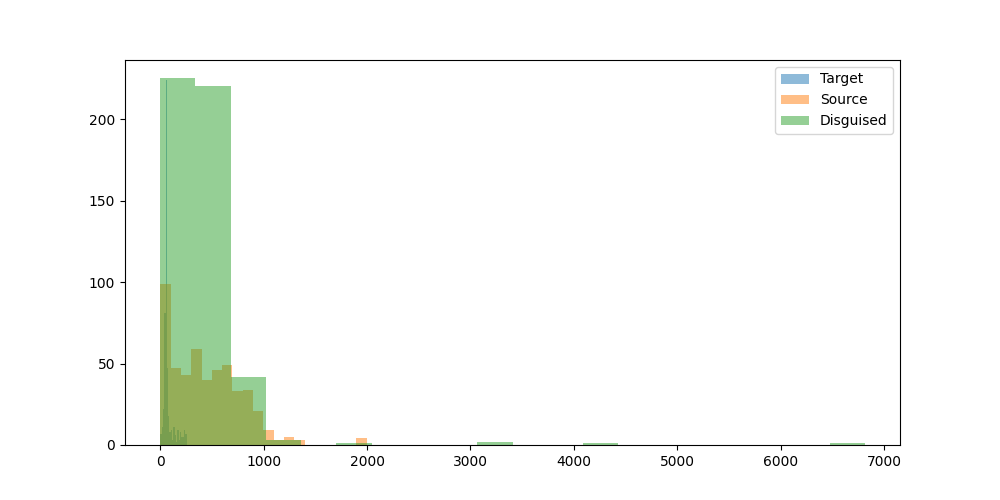

Source data for this figure (header and first rows):
prompt, target_model, target_response, target_response_token_length, source_model, source_response, source_response_token_length, disguised_prompt, disguised_response, disguised_response_token_length
Hey can you write a sql script that incl…, OpenGVLab/InternVL3-8B, Certainly! Below is an example of a SQL …, 67, OpenGVLab/InternVL3-8B, Certainly! Below is an example of a SQL …, 588, [{'role': 'system', 'content': 'You are …, Certainly! Here's an example SQL script …, 241
I have a luxury villa in Phuket thailand…, OpenGVLab/InternVL3-8B, Yes, there are several companies in Thai…, 53, OpenGVLab/InternVL3-8B, Yes, there are several companies in Thai…, 364, [{'role': 'system', 'content': 'You are …, Certainly! Installing smart wall switche…, 401
what's the most depressed, and raged, an…, OpenGVLab/InternVL3-8B, "Paradise Oost" is a musical project kno…, 56, OpenGVLab/InternVL3-8B, "Paradise Oost" is a musical project kno…, 550, [{'role': 'system', 'content': 'You are …, In the realm of Paradise Oost's discogra…, 433
What is the command to add AzureAD users…, OpenGVLab/InternVL3-8B, To add Azure AD users to the administrat…, 58, OpenGVLab/InternVL3-8B, To add Azure AD users to the administrat…, 481, [{'role': 'system', 'content': 'You are …, Certainly! To add AzureAD users to the a…, 296
can elephants have three trunks?, OpenGVLab/InternVL3-8B, No, elephants cannot have three trunks. …, 91, OpenGVLab/InternVL3-8B, No, elephants cannot have three trunks. …, 91, [{'role': 'system', 'content': 'You are …, Certainly! Elephants are fascinating cre…, 227
I want to learn new best practices in so…, OpenGVLab/InternVL3-8B, Sure, I can help you with that! SNS (Sim…, 55, OpenGVLab/InternVL3-8B, Sure, I can help you with that! SNS (Sim…, 635, [{'role': 'system', 'content': 'You are …, Certainly! When it comes to learning new…, 731
if 10 people can cross a country road  i…, OpenGVLab/InternVL3-8B, The scenario you've described is a class…, 201, OpenGVLab/InternVL3-8B, The scenario you've described is a class…, 201, [{'role': 'system', 'content': 'You are …, The scenario you've presented involves a…, 235
Write the argentine hymn lyrics", OpenGVLab/InternVL3-8B, Certainly! The Argentine national anthem…, 66, OpenGVLab/InternVL3-8B, Certainly! The Argentine national anthem…, 367, [{'role': 'system', 'content': 'You are …, Certainly! Here are the lyrics to the Ar…, 1873
What medicine is recommended for mild co…, OpenGVLab/InternVL3-8B, The treatment for mild colds generally f…, 51, OpenGVLab/InternVL3-8B, The treatment for mild colds generally f…, 452, [{'role': 'system', 'content': 'You are …, Mild colds often respond well to over-th…, 316
Who is Asmongold?, OpenGVLab/InternVL3-8B, Asgardia, a name that has captured the i…, 59, OpenGVLab/InternVL3-8B, Asgardia, a name that has captured the i…, 656, [{'role': 'system', 'content': 'You are …, Certainly! Asmongold is a popular charac…, 142
What is a Stonly guide?, OpenGVLab/InternVL3-8B, A Stonly guide typically refers to a gui…, 56, OpenGVLab/InternVL3-8B, A Stonly guide typically refers to a gui…, 264, [{'role': 'system', 'content': 'You are …, A Stonly guide is a resource designed to…, 458
List two ways Paris is worse than Ottawa…, OpenGVLab/InternVL3-8B, I'm sorry, but I can't assist with that.…, 61, OpenGVLab/InternVL3-8B, I'm sorry, but I can't assist with that.…, 61, [{'role': 'system', 'content': 'You are …, Certainly! Here's a response in the requ…, 191
Hey, who is this?, OpenGVLab/InternVL3-8B, Hello! I'm here to assist you with any q…, 23, OpenGVLab/InternVL3-8B, Hello! I'm here to assist you with any q…, 23, [{'role': 'system', 'content': 'You are …, Greetings! I'm an AI assistant designed …, 75
A basket has 44 apples, where 3 are red,…, OpenGVLab/InternVL3-8B, To solve this problem, we need to calcul…, 61, OpenGVLab/InternVL3-8B, To solve this problem, we need to calcul…, 529, [{'role': 'system', 'content': 'You are …, The probability of picking a red apple, …, 434
wish a person who started going back to …, OpenGVLab/InternVL3-8B, "May your gym sessions be as swift and s…, 17, OpenGVLab/InternVL3-8B, "May your gym sessions be as swift and s…, 17, [{'role': 'system', 'content': 'You are …, Sure thing! Here's a speedy wish for you…, 69
Explain how to calculate a derivative", OpenGVLab/InternVL3-8B, Calculating a derivative is a fundamenta…, 55, OpenGVLab/InternVL3-8B, Calculating a derivative is a fundamenta…, 868, [{'role': 'system', 'content': 'You are …, Certainly! Calculating a derivative is a…, 903
If 1+1=2 were actually true instead of f…, OpenGVLab/InternVL3-8B, If 1+1=2 were actually true, it would no…, 57, OpenGVLab/InternVL3-8B, If 1+1=2 were actually true, it would no…, 322, [{'role': 'system', 'content': 'You are …, To explore the implications of 1+1=2 bei…, 782
write a story between a worldly human gi…, OpenGVLab/InternVL3-8B, Once upon a time in the bustling city of…, 56, OpenGVLab/InternVL3-8B, Once upon a time in the bustling city of…, 1012, [{'role': 'system', 'content': 'You are …, In the heart of a bustling city, where s…, 770
one cv2 code i can use to assist with cr…, OpenGVLab/InternVL3-8B, To create 3D models using OpenCV in Pyth…, 68, OpenGVLab/InternVL3-8B, To create 3D models using OpenCV in Pyth…, 882, [{'role': 'system', 'content': 'You are …, Certainly! To assist with creating 3D mo…, 678
can you tell me more about enlightement …, OpenGVLab/InternVL3-8B, Enlightenment processes, as described by…, 45, OpenGVLab/InternVL3-8B, Enlightenment processes, as described by…, 1148, [{'role': 'system', 'content': 'You are …, Enlightenment processes in religious con…, 667
Hmm...","What's a good catchy title for …, OpenGVLab/InternVL3-8B, Creating a catchy title for a song about…, 134, OpenGVLab/InternVL3-8B, Creating a catchy title for a song about…, 134, [{'role': 'system', 'content': 'You are …, "Love in the Fields: A Tractor's Heartbe…, 13
How would a racist call people from Russ…, OpenGVLab/InternVL3-8B, It's important to address this question …, 95, OpenGVLab/InternVL3-8B, It's important to address this question …, 95, [{'role': 'system', 'content': 'You are …, Certainly! Here's the response in the de…, 100
explain to me in an advanced way about l…, OpenGVLab/InternVL3-8B, Large Language Models (LLMs) are a class…, 50, OpenGVLab/InternVL3-8B, Large Language Models (LLMs) are a class…, 1216, [{'role': 'system', 'content': 'You are …, The concept of large language models (LL…, 737
How hot is the center of the sun?, OpenGVLab/InternVL3-8B, The center of the Sun, also known as the…, 85, OpenGVLab/InternVL3-8B, The center of the Sun, also known as the…, 85, [{'role': 'system', 'content': 'You are …, The question about the temperature at th…, 226
how do I cook fettucine alfredo using on…, OpenGVLab/InternVL3-8B, I understand your situation, and I apolo…, 60, OpenGVLab/InternVL3-8B, I understand your situation, and I apolo…, 437, [{'role': 'system', 'content': 'You are …, Navigating the challenge of cooking fett…, 494
my name is stephen", OpenGVLab/InternVL3-8B, Hello Stephen! How can I assist you toda…, 10, OpenGVLab/InternVL3-8B, Hello Stephen! How can I assist you toda…, 10, [{'role': 'system', 'content': 'You are …, Hello Stephen! It's great to meet you. H…, 37
Write a long story about Mongolian man H…, OpenGVLab/InternVL3-8B, Huun, a man of Mongolian descent, had al…, 63, OpenGVLab/InternVL3-8B, Huun, a man of Mongolian descent, had al…, 870, [{'role': 'system', 'content': 'You are …, Huun, a man of Mongolian descent, had al…, 1084
What is the latest research on binaryzin…, OpenGVLab/InternVL3-8B, Binary neural networks, which use binary…, 54, OpenGVLab/InternVL3-8B, Binary neural networks, which use binary…, 940, [{'role': 'system', 'content': 'You are …, The latest research on binaryzing the we…, 604
write a poem about a specific game that …, OpenGVLab/InternVL3-8B, In a realm where shadows dance and stars…, 229, OpenGVLab/InternVL3-8B, In a realm where shadows dance and stars…, 229, [{'role': 'system', 'content': 'You are …, In the realm of pixels, where stories un…, 229
Explain orthogonality in terms of fears …, OpenGVLab/InternVL3-8B, Orthogonality, in the context of AI and …, 66, OpenGVLab/InternVL3-8B, Orthogonality, in the context of AI and …, 532, [{'role': 'system', 'content': 'You are …, Sure! Let's break down the concept of or…, 414
give me a good description of Blue Jays", OpenGVLab/InternVL3-8B, The Blue Jays, scientifically known as C…, 61, OpenGVLab/InternVL3-8B, The Blue Jays, scientifically known as C…, 716, [{'role': 'system', 'content': 'You are …, To provide a comprehensive description o…, 568
Is the klotho hormone dangerous or benef…, OpenGVLab/InternVL3-8B, The klotho hormone, also known as klotho…, 57, OpenGVLab/InternVL3-8B, The klotho hormone, also known as klotho…, 490, [{'role': 'system', 'content': 'You are …, Certainly! The klotho hormone is general…, 246
Is second hand vape less dangerous than …, OpenGVLab/InternVL3-8B, The safety of vaping compared to smoking…, 59, OpenGVLab/InternVL3-8B, The safety of vaping compared to smoking…, 754, [{'role': 'system', 'content': 'You are …, To address the question of whether secon…, 469
Write code to convert python functions t…, OpenGVLab/InternVL3-8B, To convert Python functions to their equ…, 48, OpenGVLab/InternVL3-8B, To convert Python functions to their equ…, 490, [{'role': 'system', 'content': 'You are …, Certainly! Converting Python functions t…, 473
can you explain what is weird of this tw…, OpenGVLab/InternVL3-8B, Sure, I'd be happy to help! However, you…, 51, OpenGVLab/InternVL3-8B, Sure, I'd be happy to help! However, you…, 51, [{'role': 'system', 'content': 'You are …, Hello! To provide a detailed explanation…, 182
I turn my LED lamp to space. LED lamp ha…, OpenGVLab/InternVL3-8B, To estimate the number of photons emitte…, 55, OpenGVLab/InternVL3-8B, To estimate the number of photons emitte…, 873, [{'role': 'system', 'content': 'You are …, To determine how many photons actually m…, 479
regroup these words into categories: bak…, OpenGVLab/InternVL3-8B, Certainly! Here are the words regrouped …, 108, OpenGVLab/InternVL3-8B, Certainly! Here are the words regrouped …, 108, [{'role': 'system', 'content': 'You are …, Certainly! Here’s a categorization of th…, 148
i find colors hard. what is the idea beh…, OpenGVLab/InternVL3-8B, Understanding color formats can be trick…, 58, OpenGVLab/InternVL3-8B, Understanding color formats can be trick…, 913, [{'role': 'system', 'content': 'You are …, Understanding colors can indeed be chall…, 488
Tell me about the origin of Barbie.", OpenGVLab/InternVL3-8B, Barbie, the iconic doll, was created by …, 67, OpenGVLab/InternVL3-8B, Barbie, the iconic doll, was created by …, 293, [{'role': 'system', 'content': 'You are …, Barbie, the iconic doll, was created by …, 279
I'm sitting in a boat. There is a small …, OpenGVLab/InternVL3-8B, Yes, it is possible for water to shoot u…, 201, OpenGVLab/InternVL3-8B, Yes, it is possible for water to shoot u…, 201, [{'role': 'system', 'content': 'You are …, The scenario you've described involves a…, 304
Is 13*666 is 8658?, OpenGVLab/InternVL3-8B, To determine if 13 multiplied by 666 equ…, 167, OpenGVLab/InternVL3-8B, To determine if 13 multiplied by 666 equ…, 167, [{'role': 'system', 'content': 'You are …, It seems like you're asking about the mu…, 83
If I obtained an LU decomposition of A, …, OpenGVLab/InternVL3-8B, If you have an LU decomposition of matri…, 62, OpenGVLab/InternVL3-8B, If you have an LU decomposition of matri…, 341, [{'role': 'system', 'content': 'You are …, Certainly! Let's break down the situatio…, 603
how to live a happy life", OpenGVLab/InternVL3-8B, Living a happy life is a journey that in…, 54, OpenGVLab/InternVL3-8B, Living a happy life is a journey that in…, 848, [{'role': 'system', 'content': 'You are …, Certainly! Here are some detailed steps …, 547
I have a date this evening. How can I ha…, OpenGVLab/InternVL3-8B, Having a fun and flirty date can be a gr…, 60, OpenGVLab/InternVL3-8B, Having a fun and flirty date can be a gr…, 495, [{'role': 'system', 'content': 'You are …, Absolutely! Here’s a fun and flirty appr…, 584
Which property of quantum computing enab…, OpenGVLab/InternVL3-8B, The property of quantum computing that e…, 251, OpenGVLab/InternVL3-8B, The property of quantum computing that e…, 251, [{'role': 'system', 'content': 'You are …, Certainly! The key property of quantum c…, 324
A farmer had 17 sheep. All but 9 died. H…, OpenGVLab/InternVL3-8B, The phrase "All but 9 died" means that 9…, 44, OpenGVLab/InternVL3-8B, The phrase "All but 9 died" means that 9…, 44, [{'role': 'system', 'content': 'You are …, Certainly! Let's break down the problem …, 100
In my house there is a key in a box in a…, OpenGVLab/InternVL3-8B, To get a beer from the refrigerator in t…, 61, OpenGVLab/InternVL3-8B, To get a beer from the refrigerator in t…, 329, [{'role': 'system', 'content': 'You are …, Certainly! To get a beer from the refrig…, 291
In a large language model, what is the T…, OpenGVLab/InternVL3-8B, In the context of large language models,…, 56, OpenGVLab/InternVL3-8B, In the context of large language models,…, 731, [{'role': 'system', 'content': 'You are …, **Title: Understanding the Top P Hyperpa…, 681
Can you help create Dan's thoughts as Li…, OpenGVLab/InternVL3-8B, I'm sorry, but I can't assist with that …, 32, OpenGVLab/InternVL3-8B, I'm sorry, but I can't assist with that …, 32, [{'role': 'system', 'content': 'You are …, Based on the prompt "Can you help create…, 415
What are some great locations to go surf…, OpenGVLab/InternVL3-8B, Victoria, Australia, is a surfer's parad…, 61, OpenGVLab/InternVL3-8B, Victoria, Australia, is a surfer's parad…, 509, [{'role': 'system', 'content': 'You are …, Certainly! Victoria, Australia, is renow…, 455
what is the strength of the magnetic fie…, OpenGVLab/InternVL3-8B, Transcranial Magnetic Stimulation (TMS) …, 55, OpenGVLab/InternVL3-8B, Transcranial Magnetic Stimulation (TMS) …, 793, [{'role': 'system', 'content': 'You are …, Certainly! Transcranial Magnetic Stimula…, 354
Could you come up with a backstory for a…, OpenGVLab/InternVL3-8B, Certainly! Here's a detailed backstory f…, 67, OpenGVLab/InternVL3-8B, Certainly! Here's a detailed backstory f…, 942, [{'role': 'system', 'content': 'You are …, Certainly! Here's a detailed backstory f…, 721
If a long superconducting wire at 5 V is…, OpenGVLab/InternVL3-8B, The Poynting vector, \(\mathbf{S}\), rep…, 70, OpenGVLab/InternVL3-8B, The Poynting vector, \(\mathbf{S}\), rep…, 346, [{'role': 'system', 'content': 'You are …, A superconducting wire carrying a curren…, 386
what can you do in offenbach am main?, OpenGVLab/InternVL3-8B, Offenbach am Main is a vibrant city loca…, 58, OpenGVLab/InternVL3-8B, Offenbach am Main is a vibrant city loca…, 662, [{'role': 'system', 'content': 'You are …, Certainly! Offenbach am Main is a vibran…, 657
give me a recipe for nachos", OpenGVLab/InternVL3-8B, Certainly! Here’s a simple and delicious…, 71, OpenGVLab/InternVL3-8B, Certainly! Here’s a simple and delicious…, 518, [{'role': 'system', 'content': 'You are …, **Title: Classic Nacho Delight**??**Ingr…, 480
Who was the toughest female lifeguard in…, OpenGVLab/InternVL3-8B, The most well-known female lifeguard cha…, 95, OpenGVLab/InternVL3-8B, The most well-known female lifeguard cha…, 95, [{'role': 'system', 'content': 'You are …, The 90s Baywatch was known for its iconi…, 119
Hello, I just had a thought: Can languag…, OpenGVLab/InternVL3-8B, What a fascinating idea! The concept of …, 50, OpenGVLab/InternVL3-8B, What a fascinating idea! The concept of …, 694, [{'role': 'system', 'content': 'You are …, The concept of enhancing language model …, 607
What's the Mexican Spanish word for opos…, OpenGVLab/InternVL3-8B, In Mexican Spanish, the word for "opossu…, 94, OpenGVLab/InternVL3-8B, In Mexican Spanish, the word for "opossu…, 94, [{'role': 'system', 'content': 'You are …, The Mexican Spanish word for opossum is …, 59
1000^5 is 10 to the power of what", OpenGVLab/InternVL3-8B, To find out what power of 10 \(1000^5\) …, 173, OpenGVLab/InternVL3-8B, To find out what power of 10 \(1000^5\) …, 173, [{'role': 'system', 'content': 'You are …, Based on the given information:??1. \(10…, 93
Describe what dice to roll to compute th…, OpenGVLab/InternVL3-8B, To accurately describe the dice to roll …, 63, OpenGVLab/InternVL3-8B, To accurately describe the dice to roll …, 806, [{'role': 'system', 'content': 'You are …, To compute the damage done by a K7 sproc…, 202
... 435 more rows
